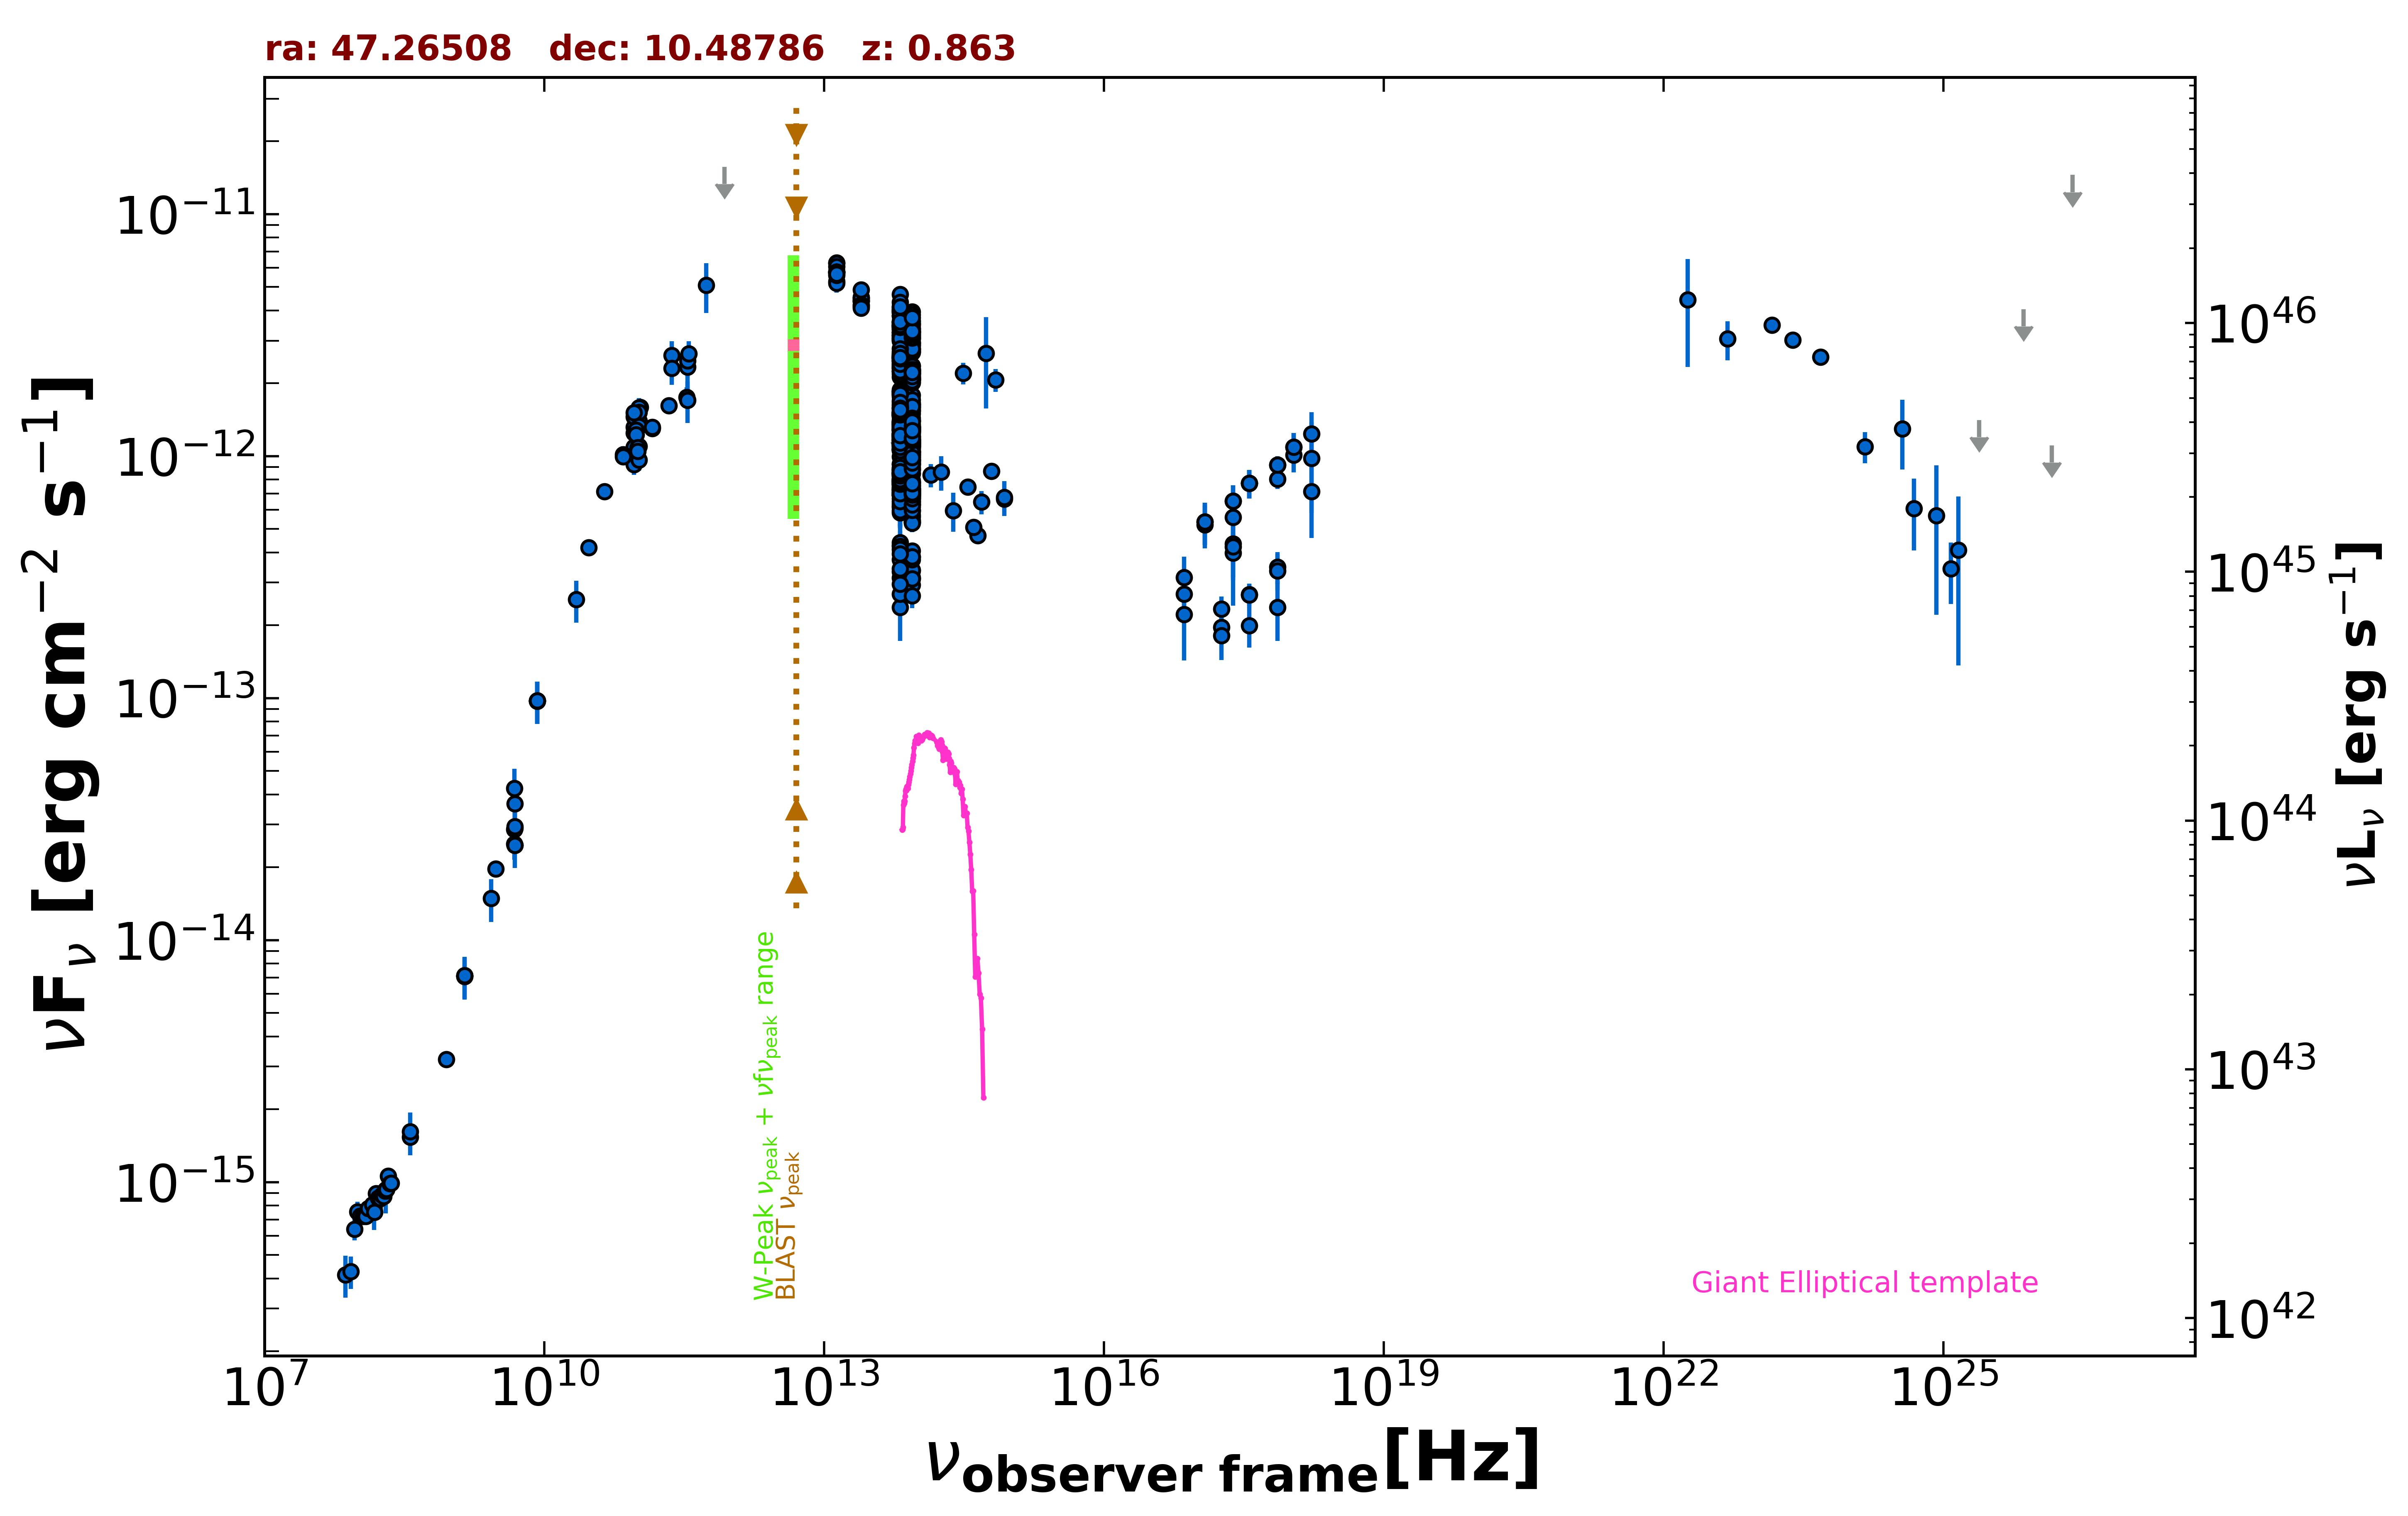

Source data for this figure (header and first rows):
freq., flux, err_flux, MJD_start, MJD_end, flag, catalog, reference
1.400e+09, 7.076e-15, 2.125e-16, 55000, 55000, , NVSS, Condon et al. 1998  AJ  115  1693
8.870e+08, 3.212e-15, 2.300e-16, 55000, 55000, , RACS, Hale et al. 2021  PASA  38  e058
3.000e+09, 1.969e-14, 9.500e-17, 55000, 55000, , VLASSQL, Gordon et al. 2021  ApJS  255  30
2.418e+17, 5.588e-13, 9.060e-14, 55000, 55000, , 4XMM-DR13, Webb et al. 2020  A&A  641  A136
7.253e+16, 2.689e-13, 5.765e-14, 55000, 55000, , 4XMM-DR13, Webb et al. 2020  A&A  641  A136
1.813e+17, 1.959e-13, 2.560e-14, 55000, 55000, , 4XMM-DR13, Webb et al. 2020  A&A  641  A136
3.627e+17, 2.679e-13, 2.790e-14, 55000, 55000, , 4XMM-DR13, Webb et al. 2020  A&A  641  A136
7.253e+17, 3.479e-13, 5.260e-14, 55000, 55000, , 4XMM-DR13, Webb et al. 2020  A&A  641  A136
1.692e+18, 1.235e-12, 2.838e-13, 55000, 55000, , 4XMM-DR13, Webb et al. 2020  A&A  641  A136
2.418e+17, 4.342e-13, 1.273e-13, 55000, 55000, , 4XMM-DR13, Webb et al. 2020  A&A  641  A136
7.253e+16, 2.219e-13, 7.905e-14, 55000, 55000, , 4XMM-DR13, Webb et al. 2020  A&A  641  A136
1.813e+17, 1.816e-13, 3.785e-14, 55000, 55000, , 4XMM-DR13, Webb et al. 2020  A&A  641  A136
3.627e+17, 1.994e-13, 3.785e-14, 55000, 55000, , 4XMM-DR13, Webb et al. 2020  A&A  641  A136
7.253e+17, 2.373e-13, 6.525e-14, 55000, 55000, , 4XMM-DR13, Webb et al. 2020  A&A  641  A136
1.692e+18, 9.798e-13, 3.995e-13, 55000, 55000, , 4XMM-DR13, Webb et al. 2020  A&A  641  A136
2.418e+17, 3.972e-13, 8.250e-14, 55000, 55000, , 4XMM-DR13, Webb et al. 2020  A&A  641  A136
7.253e+16, 3.157e-13, 6.780e-14, 55000, 55000, , 4XMM-DR13, Webb et al. 2020  A&A  641  A136
1.813e+17, 2.331e-13, 3.015e-14, 55000, 55000, , 4XMM-DR13, Webb et al. 2020  A&A  641  A136
3.627e+17, 2.670e-13, 3.035e-14, 55000, 55000, , 4XMM-DR13, Webb et al. 2020  A&A  641  A136
7.253e+17, 3.358e-13, 5.705e-14, 55000, 55000, , 4XMM-DR13, Webb et al. 2020  A&A  641  A136
1.692e+18, 7.150e-13, 2.567e-13, 55000, 55000, , 4XMM-DR13, Webb et al. 2020  A&A  641  A136
2.418e+17, 4.217e-13, 1.807e-13, 55000, 55000, , RASS, Boller et al. 2016  A&A  103  1
2.418e+17, 6.532e-13, 1.053e-13, 55425, 55425, , 1OUSX, Giommi et al. in preparation
1.209e+17, 5.350e-13, 1.069e-13, 55425, 55425, , 1OUSX, Giommi et al. in preparation
3.627e+17, 7.715e-13, 1.037e-13, 55425, 55425, , 1OUSX, Giommi et al. in preparation
7.253e+17, 9.184e-13, 8.150e-14, 55425, 55425, , 1OUSX, Giommi et al. in preparation
1.088e+18, 1.090e-12, 1.561e-13, 55425, 55425, , 1OUSX, Giommi et al. in preparation
7.253e+17, 8.043e-13, 7.300e-14, 55000, 55000, , 2SXPS, Evans et al. 2020  ApJS  247  54
1.209e+17, 5.205e-13, 1.054e-13, 55000, 55000, , 2SXPS, Evans et al. 2020  ApJS  247  54
3.627e+17, 7.727e-13, 1.056e-13, 55000, 55000, , 2SXPS, Evans et al. 2020  ApJS  247  54
1.088e+18, 1.011e-12, 1.542e-13, 55000, 55000, , 2SXPS, Evans et al. 2020  ApJS  247  54
1.500e+08, 7.696e-16, 7.715e-17, 55000, 55000, , TGSS150, Intema et al. 2017  A&A  598  A781
8.400e+09, 9.726e-14, 0.000e+00, 55000, 55000, , CRATES, Healey et al. 2007  ApJS  171  61
4.800e+09, 2.866e-14, 2.545e-15, 55000, 55000, , GB6, Gregory et al. 1996  ApJS  103  427
4.800e+09, 2.496e-14, 3.460e-15, 55000, 55000, , GB87, Gregory et al. 1992  VizieR  VIII/14/j20…
4.850e+09, 2.469e-14, 0.000e+00, 55000, 55000, , NORTH20, White and Becker  1992  ApJS  79  331
1.400e+09, 7.140e-15, 0.000e+00, 55000, 55000, , NORTH20, White and Becker  1992  ApJS  79  331
3.650e+08, 1.537e-15, 0.000e+00, 55000, 55000, , NORTH20, White and Becker  1992  ApJS  79  331
1.063e+11, 1.594e-12, 7.450e-14, 56146, 56146, , ALMA, Bonato et al. 2019  MNRAS  485  1188
9.435e+10, 1.491e-12, 6.600e-14, 56146, 56146, , ALMA, Bonato et al. 2019  MNRAS  485  1188
1.035e+11, 1.097e-12, 8.300e-14, 56657, 56657, , ALMA, Bonato et al. 2019  MNRAS  485  1188
9.146e+10, 1.088e-12, 9.155e-14, 56657, 56657, , ALMA, Bonato et al. 2019  MNRAS  485  1188
3.351e+11, 1.753e-12, 1.745e-13, 56881, 56881, , ALMA, Bonato et al. 2019  MNRAS  485  1188
3.435e+11, 2.336e-12, 4.555e-13, 57373, 57373, , ALMA, Bonato et al. 2019  MNRAS  485  1188
9.150e+10, 1.318e-12, 1.255e-13, 57373, 57373, , ALMA, Bonato et al. 2019  MNRAS  485  1188
1.035e+11, 1.397e-12, 1.325e-13, 57373, 57373, , ALMA, Bonato et al. 2019  MNRAS  485  1188
2.330e+11, 2.610e-12, 3.785e-13, 57379, 57379, , ALMA, Bonato et al. 2019  MNRAS  485  1188
9.150e+10, 1.455e-12, 1.380e-13, 57379, 57379, , ALMA, Bonato et al. 2019  MNRAS  485  1188
1.035e+11, 1.584e-12, 1.505e-13, 57379, 57379, , ALMA, Bonato et al. 2019  MNRAS  485  1188
2.330e+11, 2.307e-12, 3.345e-13, 57379, 57379, , ALMA, Bonato et al. 2019  MNRAS  485  1188
1.035e+11, 1.521e-12, 1.445e-13, 57379, 57379, , ALMA, Bonato et al. 2019  MNRAS  485  1188
9.150e+10, 1.510e-12, 1.435e-13, 57379, 57379, , ALMA, Bonato et al. 2019  MNRAS  485  1188
3.435e+11, 2.473e-12, 3.435e-13, 57450, 57450, , ALMA, Bonato et al. 2019  MNRAS  485  1188
9.150e+10, 1.244e-12, 6.400e-14, 57450, 57450, , ALMA, Bonato et al. 2019  MNRAS  485  1188
1.035e+11, 1.325e-12, 6.200e-14, 57450, 57450, , ALMA, Bonato et al. 2019  MNRAS  485  1188
9.682e+10, 1.280e-12, 6.400e-14, 57452, 57452, , ALMA, Bonato et al. 2019  MNRAS  485  1188
9.682e+10, 1.225e-12, 6.150e-14, 57465, 57465, , ALMA, Bonato et al. 2019  MNRAS  485  1188
3.435e+11, 1.704e-12, 3.330e-13, 57646, 57646, , ALMA, Bonato et al. 2019  MNRAS  485  1188
9.150e+10, 9.223e-13, 8.775e-14, 57646, 57646, , ALMA, Bonato et al. 2019  MNRAS  485  1188
1.035e+11, 9.626e-13, 9.125e-14, 57646, 57646, , ALMA, Bonato et al. 2019  MNRAS  485  1188
... 611 more rows
